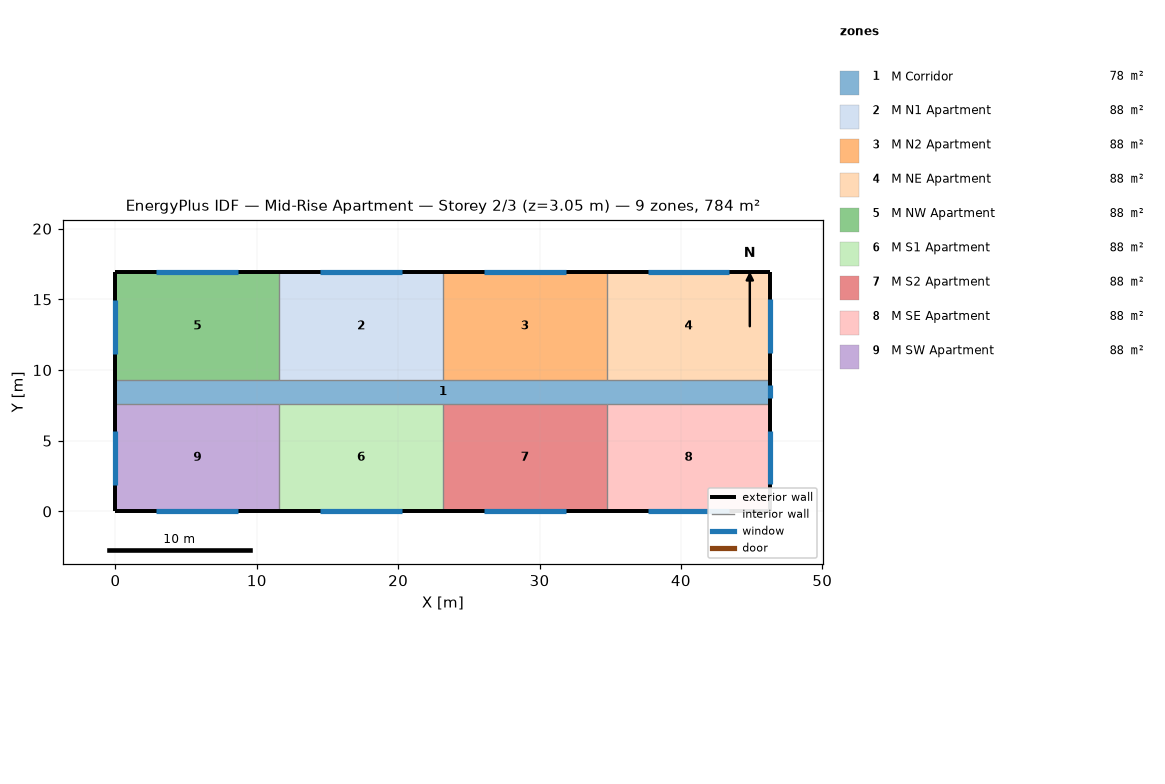
=== STOREY PLAN SPEC (per zone: floor XY polygon, exterior-wall plan segments, windows/doors) ===
zone 1: M Corridor  (77.7 m²)
  floor: (0.00, 7.62) (46.33, 7.62) (46.33, 9.30) (0.00, 9.30)
  exterior wall: (0.00, 9.30) – (0.00, 7.62)  [1.7 m]
  exterior wall: (46.33, 7.62) – (46.33, 9.30)  [1.7 m]
    window: (46.33, 8.00) – (46.33, 8.91)  [1.1 m²]
zone 2: M N1 Apartment  (88.2 m²)
  floor: (11.58, 9.30) (23.16, 9.30) (23.16, 16.92) (11.58, 16.92)
  exterior wall: (23.16, 16.92) – (11.58, 16.92)  [11.6 m]
    window: (20.27, 16.92) – (14.48, 16.92)  [7.1 m²]
  interior walls: 2
zone 3: M N2 Apartment  (88.2 m²)
  floor: (23.16, 9.30) (34.75, 9.30) (34.75, 16.92) (23.16, 16.92)
  exterior wall: (34.75, 16.92) – (23.16, 16.92)  [11.6 m]
    window: (31.85, 16.92) – (26.06, 16.92)  [7.1 m²]
  interior walls: 2
zone 4: M NE Apartment  (88.2 m²)
  floor: (34.75, 9.30) (46.33, 9.30) (46.33, 16.92) (34.75, 16.92)
  exterior wall: (46.33, 16.92) – (34.75, 16.92)  [11.6 m]
    window: (43.43, 16.92) – (37.64, 16.92)  [7.1 m²]
  exterior wall: (46.33, 9.30) – (46.33, 16.92)  [7.6 m]
    window: (46.33, 11.20) – (46.33, 15.01)  [4.6 m²]
  interior walls: 1
zone 5: M NW Apartment  (88.2 m²)
  floor: (0.00, 9.30) (11.58, 9.30) (11.58, 16.92) (0.00, 16.92)
  exterior wall: (11.58, 16.92) – (0.00, 16.92)  [11.6 m]
    window: (8.69, 16.92) – (2.89, 16.92)  [7.1 m²]
  exterior wall: (0.00, 16.92) – (0.00, 9.30)  [7.6 m]
    window: (0.00, 14.97) – (0.00, 11.16)  [4.6 m²]
  interior walls: 2
zone 6: M S1 Apartment  (88.2 m²)
  floor: (11.58, 0.00) (23.16, 0.00) (23.16, 7.62) (11.58, 7.62)
  exterior wall: (11.58, 0.00) – (23.16, 0.00)  [11.6 m]
    window: (14.48, 0.00) – (20.27, 0.00)  [7.1 m²]
  interior walls: 2
zone 7: M S2 Apartment  (88.2 m²)
  floor: (23.16, 0.00) (34.75, 0.00) (34.75, 7.62) (23.16, 7.62)
  exterior wall: (23.16, 0.00) – (34.75, 0.00)  [11.6 m]
    window: (26.06, 0.00) – (31.85, 0.00)  [7.1 m²]
  interior walls: 2
zone 8: M SE Apartment  (88.2 m²)
  floor: (34.75, 0.00) (46.33, 0.00) (46.33, 7.62) (34.75, 7.62)
  exterior wall: (46.33, 0.00) – (46.33, 7.62)  [7.6 m]
    window: (46.33, 1.90) – (46.33, 5.71)  [4.6 m²]
  exterior wall: (34.75, 0.00) – (46.33, 0.00)  [11.6 m]
    window: (37.64, 0.00) – (43.43, 0.00)  [7.1 m²]
  interior walls: 1
zone 9: M SW Apartment  (88.2 m²)
  floor: (0.00, 0.00) (11.58, 0.00) (11.58, 7.62) (0.00, 7.62)
  exterior wall: (0.00, 7.62) – (0.00, 0.00)  [7.6 m]
    window: (0.00, 5.68) – (0.00, 1.87)  [4.6 m²]
  exterior wall: (0.00, 0.00) – (11.58, 0.00)  [11.6 m]
    window: (2.90, 0.00) – (8.69, 0.00)  [7.1 m²]
  interior walls: 2

=== DERIVED (storey summary) ===
Building: Mid-Rise Apartment
Storey: 2 of 3  (floor level z = 3.05 m)
Storey gross floor area: 783.7 m²
Zones on this storey: 9
  - M Corridor: floor 77.7 m²; exterior wall 3.4 m (10.2 m²); 1 window(s) 1.1 m²; WWR 10.9%
  - M N1 Apartment: floor 88.2 m²; exterior wall 11.6 m (35.3 m²); 1 window(s) 7.1 m²; WWR 20.0%
  - M N2 Apartment: floor 88.2 m²; exterior wall 11.6 m (35.3 m²); 1 window(s) 7.1 m²; WWR 20.0%
  - M NE Apartment: floor 88.2 m²; exterior wall 19.2 m (58.5 m²); 2 window(s) 11.7 m²; WWR 20.0%
  - M NW Apartment: floor 88.2 m²; exterior wall 19.2 m (58.5 m²); 2 window(s) 11.7 m²; WWR 20.0%
  - M S1 Apartment: floor 88.2 m²; exterior wall 11.6 m (35.3 m²); 1 window(s) 7.1 m²; WWR 20.0%
  - M S2 Apartment: floor 88.2 m²; exterior wall 11.6 m (35.3 m²); 1 window(s) 7.1 m²; WWR 20.0%
  - M SE Apartment: floor 88.2 m²; exterior wall 19.2 m (58.5 m²); 2 window(s) 11.7 m²; WWR 20.0%
  - M SW Apartment: floor 88.2 m²; exterior wall 19.2 m (58.5 m²); 2 window(s) 11.7 m²; WWR 20.0%
Zone adjacency: (none detected)